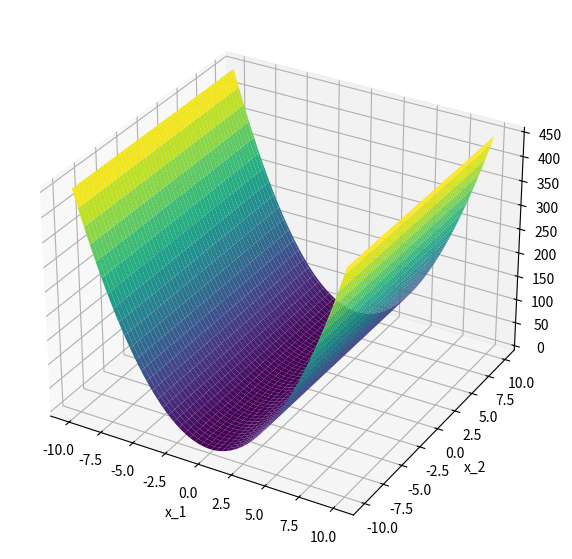
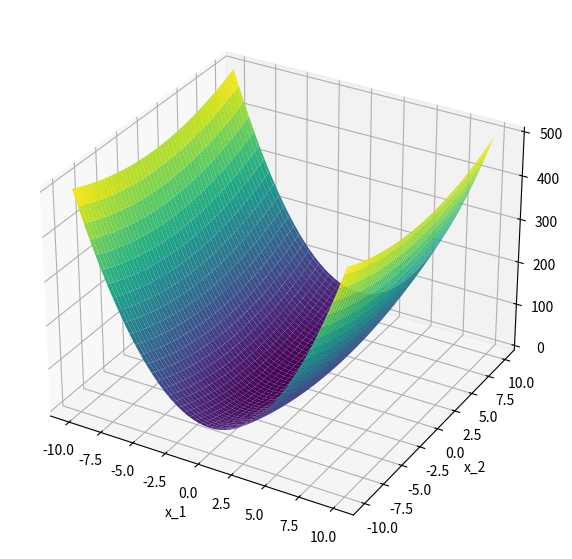

The script that saved these images, in order:

from collections.abc import Callable

import numpy as np
from matplotlib import pyplot as plt
from mpl_toolkits.mplot3d import Axes3D


def objective_function(x: np.array) -> tuple[float, np.array, np.array]:
    """Calculates the objective function and its derivatives

    :param x: an array of dimension 2
    :return: a tuple with the value of the function, the gradient and the second derivatives matrix
    """
    if len(x) != 2:
        error_msg = f'A vector of size 2 is requested. Not {len(x)}'
        raise ValueError(error_msg)

    f = (9.0 / 2.0) * x[0] * x[0]
    g = np.array([9 * x[0], x[1]])
    h = np.array([[9, 0], [0, 1]])
    return f, g, h



x = np.array([1, 1])
function, gradient, hessian = objective_function(x)
print(f'f(x)={function}')
print(f'gradient(x)={gradient}')
print(f'hessian(x)={hessian}')



def plot(a_function: Callable[[np.array], float]) -> None:
    """
    Plot a function in 3D.

    :param a_function: the function to plot
    """
    x1_values = np.linspace(-10, 10, 100)
    x2_values = np.linspace(-10, 10, 100)
    X1, X2 = np.meshgrid(x1_values, x2_values)
    Y = np.array(
        [
            [a_function(np.array([x1, x2])) for x1, x2 in zip(row_x1, row_x2)]
            for row_x1, row_x2 in zip(X1, X2)
        ]
    )
    fig = plt.figure(figsize=(10, 7))
    ax = fig.add_subplot(111, projection='3d')
    ax.plot_surface(X1, X2, Y, cmap='viridis')

    ax.set_xlabel('x_1')
    ax.set_ylabel('x_2')
    plt.show()



def function_to_plot(x: np.array) -> float:
    """Function to be plotted. We ignore the derivatives

    :param x: an array of dimension 2
    :return: f(x)
    """
    value, _, _ = objective_function(x)
    return value



plot(function_to_plot)



def quadratic_model(x: np.array, x_plus: np.array) -> float:
    """Calculates the quadratic model around a point.

    :param x: an array of dimension 2
    :param x_plus: an array of dimension 2 with the point around which the model is built.
    :return: the value of the quadratic model.
    """
    the_function, the_gradient, the_hessian = objective_function(x_plus)
    the_model = (
        the_function
        + np.dot(x - x_plus, the_gradient)
        + 0.5 * np.dot(x - x_plus, the_hessian @ (x - x_plus))
    )
    return the_model



def model_to_plot(x: np.array) -> float:
    """Function to be plotted.

    :param x: an array of dimension 2
    :return: f(x)
    """
    x_plus = np.array([1, 1])
    value = quadratic_model(x, x_plus)
    return value


plot(model_to_plot)


x = np.array([1, 1])
function, gradient, hessian = objective_function(x)


direction = np.linalg.solve(hessian, -gradient)
print(direction)


newton_point = x + direction
print(newton_point)


alpha_cauchy = np.dot(gradient, gradient) / np.dot(gradient, hessian @ gradient)
print(f"Step to obtain Cauchy's point: {alpha_cauchy:.4g}")


cauchy_point = x - alpha_cauchy * gradient
print(cauchy_point)


new_iterate = newton_point
print(new_iterate)


f, gradient, hessian = objective_function(new_iterate)
print(f'{f=}')
print(f'{gradient=}')
print(f'{hessian=}')
